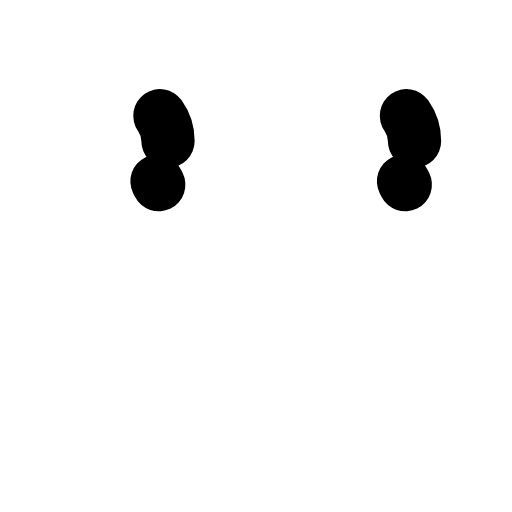
t = 0.00 s
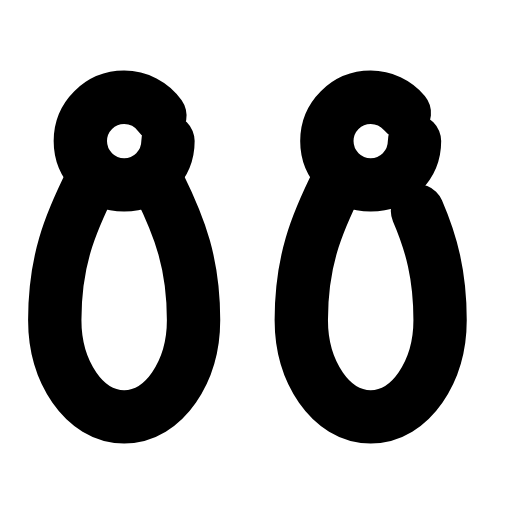
t = 0.24 s
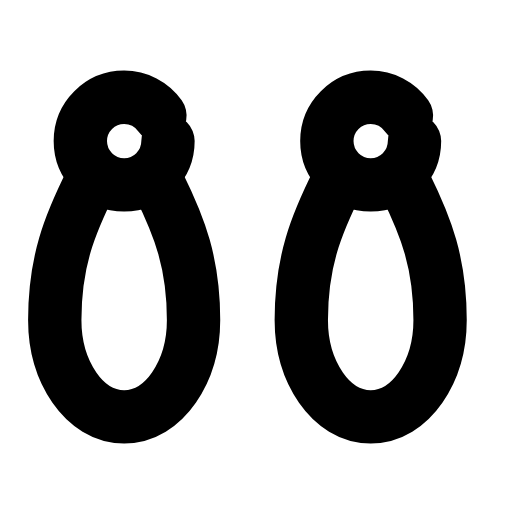
t = 0.47 s
t = 0.68 s: frame unchanged from t = 0.47 s, image omitted
t = 0.93 s: frame unchanged from t = 0.47 s, image omitted
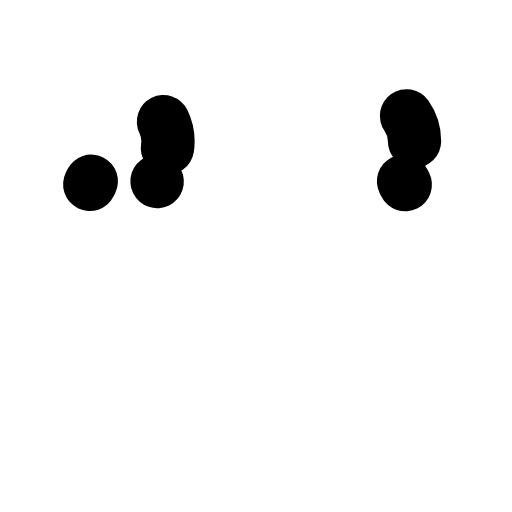
t = 1.17 s

The animated SVG that drew these frames (rendered in a browser with its animation timeline set to each time). Animation: 4 SMIL elements (animate=4); one cycle of 1.40 s, repeats indefinitely.

<svg xmlns="http://www.w3.org/2000/svg" width="24" height="24" viewBox="0 0 24 24" fill="none"><g transform="translate(-0.814 -1.647) scale(1.07)"><circle stroke="currentColor" stroke-width="2.921" stroke-linecap="round" stroke-linejoin="round" fill="none" cx="12" cy="5.4" r="2.4" transform="translate(-3.4 3.4) scale(0.8)" pathLength="1" stroke-dasharray="1"><animate attributeName="stroke-dashoffset" values="1;1;0;0;0;0;1;1;1" keyTimes="0;0;0.189;0.45;0.6;0.774;0.9;0.9;1" dur="1.4s" repeatCount="indefinite" calcMode="spline" keySplines="0.16 1 0.3 1;0.16 1 0.3 1;0.16 1 0.3 1;0.16 1 0.3 1;0.16 1 0.3 1;0.16 1 0.3 1;0.16 1 0.3 1;0.16 1 0.3 1"/></circle><path stroke="currentColor" stroke-width="2.921" stroke-linecap="round" stroke-linejoin="round" fill="none" d="M10.2 7.6C9 10 8.2 12 8.2 15.2C8.2 18 9.8 20.5 12 20.5S15.8 18 15.8 15.2C15.8 12 15 10 13.8 7.6" transform="translate(-3.4 3.4) scale(0.8)" pathLength="1" stroke-dasharray="1"><animate attributeName="stroke-dashoffset" values="1;1;0;0;0;0;1;1;1" keyTimes="0;0.0315;0.2205;0.45;0.6;0.753;0.879;0.9;1" dur="1.4s" repeatCount="indefinite" calcMode="spline" keySplines="0.16 1 0.3 1;0.16 1 0.3 1;0.16 1 0.3 1;0.16 1 0.3 1;0.16 1 0.3 1;0.16 1 0.3 1;0.16 1 0.3 1;0.16 1 0.3 1"/></path><circle stroke="currentColor" stroke-width="2.921" stroke-linecap="round" stroke-linejoin="round" fill="none" cx="12" cy="5.4" r="2.4" transform="translate(7.4 3.4) scale(0.8)" pathLength="1" stroke-dasharray="1"><animate attributeName="stroke-dashoffset" values="1;1;0;0;0;0;1;1;1" keyTimes="0;0.063;0.252;0.45;0.6;0.732;0.858;0.9;1" dur="1.4s" repeatCount="indefinite" calcMode="spline" keySplines="0.16 1 0.3 1;0.16 1 0.3 1;0.16 1 0.3 1;0.16 1 0.3 1;0.16 1 0.3 1;0.16 1 0.3 1;0.16 1 0.3 1;0.16 1 0.3 1"/></circle><path stroke="currentColor" stroke-width="2.921" stroke-linecap="round" stroke-linejoin="round" fill="none" d="M10.2 7.6C9 10 8.2 12 8.2 15.2C8.2 18 9.8 20.5 12 20.5S15.8 18 15.8 15.2C15.8 12 15 10 13.8 7.6" transform="translate(7.4 3.4) scale(0.8)" pathLength="1" stroke-dasharray="1"><animate attributeName="stroke-dashoffset" values="1;1;0;0;0;0;1;1;1" keyTimes="0;0.0945;0.2835;0.45;0.6;0.711;0.837;0.9;1" dur="1.4s" repeatCount="indefinite" calcMode="spline" keySplines="0.16 1 0.3 1;0.16 1 0.3 1;0.16 1 0.3 1;0.16 1 0.3 1;0.16 1 0.3 1;0.16 1 0.3 1;0.16 1 0.3 1;0.16 1 0.3 1"/></path></g></svg>
